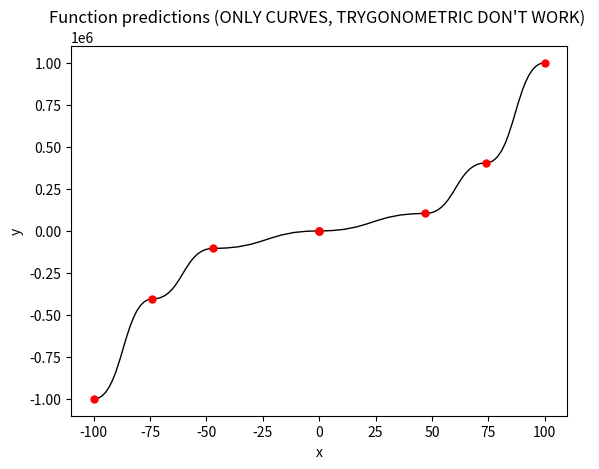

Source code (Python):
import matplotlib.pyplot as plt
import numpy as np
from scipy.interpolate import make_interp_spline
from matplotlib.path import Path
from matplotlib.patches import PathPatch
import math as math


int=0
x=[]
y=[]
xx=[]
yy=[]

for x3 in range(-100,101,1):
    # if x3 < 0:
    #     print("negative")
    #     x3+=1
    # else:
        y2=  x3**3
        y.append(y2)
        x.append(x3)
        xx.append(x3)
        yy.append(y2)
        

        

        
   

print(len(x)/2)

intercep=((len(x)/2))
intercep=math.floor(intercep)
refence_point_one=math.floor(len(x)/7.5)
refence_point_two= math.floor(len(x)/3.75)
reference_point_three=math.floor(len(x)/2)

# After intercep
#each point goes from end to end 
reference_point2_one2=math.floor(len(x)/-7.5)
reference_point2_two2=math.floor(len(x)/-3.75)
reference_point2_three3=math.floor(len(x)/-2)





x=[x[0],
   
   x[refence_point_one]
   
   ,x[refence_point_two]
   
   ,x[reference_point_three]
   

   
   ,x[intercep]
   

   
   ,x[reference_point2_three3]
   
   ,x[reference_point2_two2]
   
   ,x[reference_point2_one2]
   
   ,x[len(x)-1]]
print(x)

y=[y[0]
   ,y[refence_point_one]
   
   ,y[refence_point_two]
   
   ,y[reference_point_three]

   
   ,y[intercep]
   

   ,y[reference_point2_three3]
   
   ,y[reference_point2_two2]
   
   ,y[reference_point2_one2]
   
   ,y[len(y)-1]]
print(y)


verts_list = []
codes_list = []
for i in range(0, len(x) - 1):
    washi=2
    x1, y1 = x[i], y[i]
    x2, y2 = x[i+1], y[i+1]
    x_mid = (x1 + x2) /washi
    y_mid = (y1 + y2) /washi
    verts = np.array([(x1, y1), (x_mid, y1), (x_mid, y2), (x2, y2)], dtype=float)
    codes = [Path.MOVETO, Path.CURVE4, Path.CURVE4, Path.CURVE4]
    verts_list.append(verts)
    codes_list.append(codes)
    print(i)

# Plot Bezier curve patches
fig, ax = plt.subplots()

print("patching the graph")
for verts, codes in zip(verts_list, codes_list):
    path = Path(verts, codes)
    patch = PathPatch(path, facecolor='none', lw=1)
    ax.add_patch(patch)



# Plot data points
ax.plot(x, y, 'ro', markersize=5)
# ax.plot(xx, yy)

ax.set_xlabel('x')
ax.set_ylabel('y')
ax.set_title("Function predictions (ONLY CURVES, TRYGONOMETRIC DON'T WORK) ")

plt.show()
